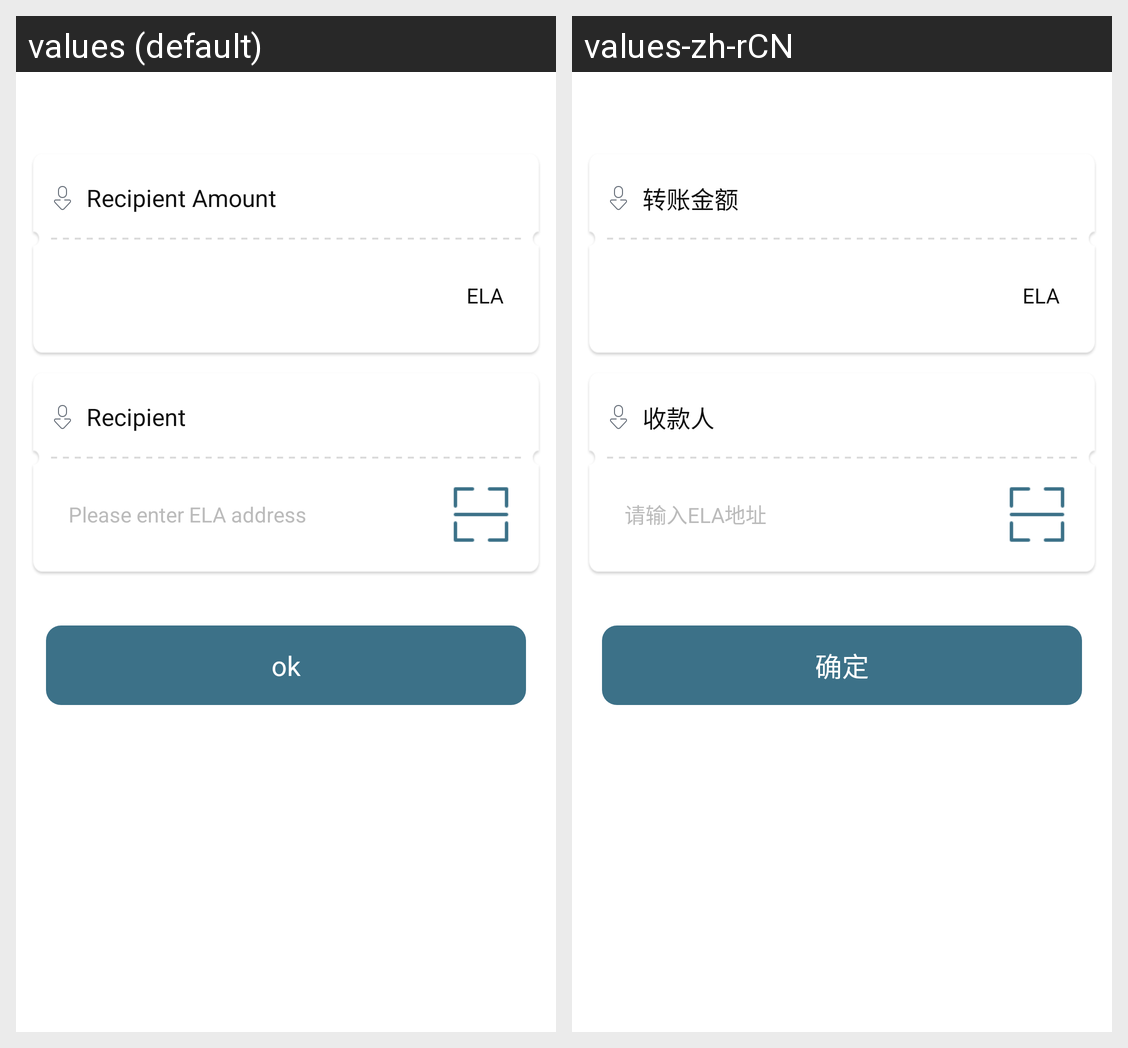

This grid shows one Android layout under two languages. Give, for every string resource on the screen, its name, the default text and each shown locale's text.
Android screen res/layout/activity_ela2ela.xml rendered under 2 locales, left to right: values (default), values-zh-rCN. Device: Nexus 5 (rendered at 1080×1920; each locale shown at half size, 540×960, under a caption strip naming it); theme DIDTheme.
Strings drawn on this screen, with the default value and each locale's value (text and hints the layout hard-codes, and strings that could not be matched under every locale, appear in the picture but are not listed):

finance_send_amount
  values: Recipient Amount
  values-zh-rCN: 转账金额

finance_send_addresss
  values: Recipient
  values-zh-rCN: 收款人

send_enter_address
  values: Please enter ELA address
  values-zh-rCN: 请输入ELA地址

btn_ok
  values: ok
  values-zh-rCN: 确定
